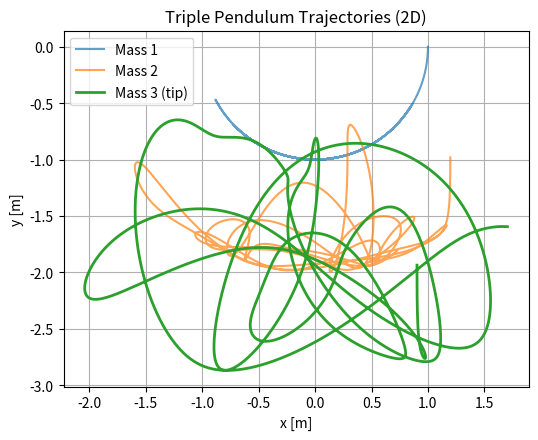
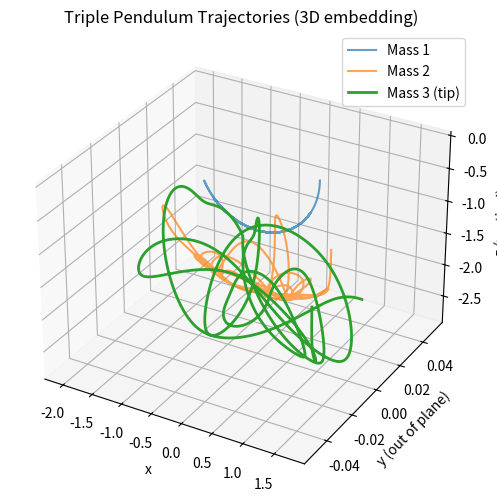
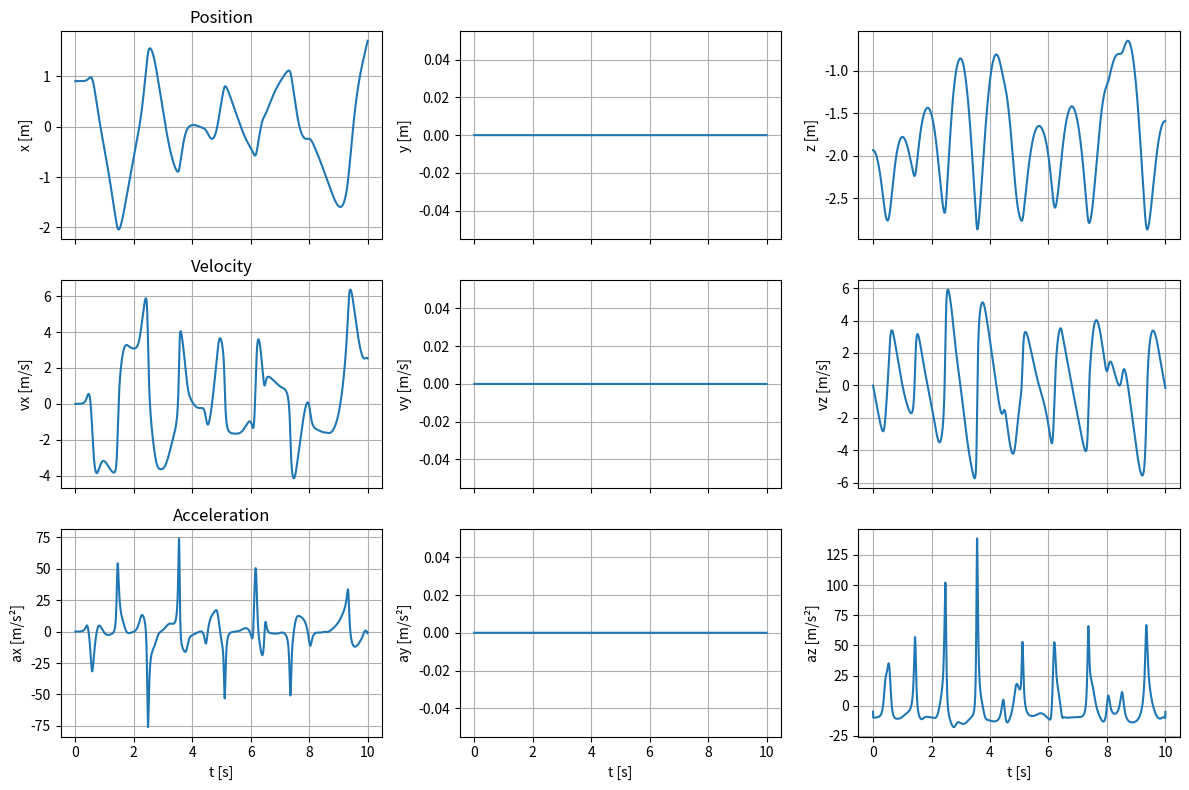
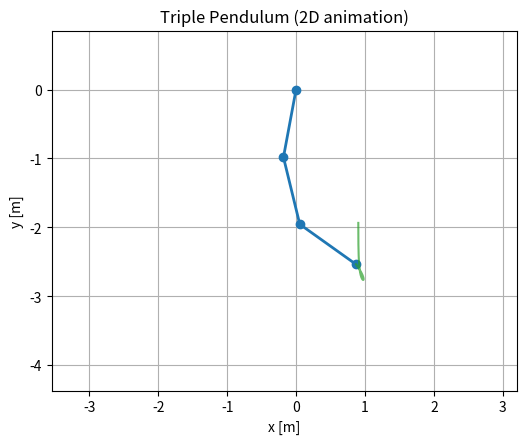

Write Python code to recreate these figures, in order. (Note: this script raises an exception after producing the figures.)
"""
triple_pendulum_sim.py

Simple planar triple pendulum simulation and plotting.

Model:
- 3 point masses m1, m2, m3
- 3 massless rods of lengths l1, l2, l3
- Gravity acts in -y
- Generalized coordinates: theta1, theta2, theta3 (angles from vertical)

Equations of motion are taken from a standard Lagrangian formulation
for a triple pendulum with point masses at the rod ends. They are
implemented as a 3x3 linear system in the angular accelerations
(theta1_ddot, theta2_ddot, theta3_ddot). See e.g. Yesilyurt (2019),
"Equations of Motion Formulation of a Pendulum Containing N-point Masses".
"""

from dataclasses import dataclass
import numpy as np
import matplotlib.pyplot as plt
from matplotlib.animation import FuncAnimation


@dataclass
class TriplePendulumParams:
    g: float = 9.81
    m1: float = 1.0
    m2: float = 1.0
    m3: float = 1.0
    l1: float = 1.0
    l2: float = 1.0
    l3: float = 1.0
    dt: float = 0.001
    t_final: float = 10.0

    # Initial conditions (angles from vertical, rad; angular velocities rad/s)
    theta1_0: float = np.pi / 2.0
    theta2_0: float = 0.1
    theta3_0: float = -0.1
    omega1_0: float = 0.0
    omega2_0: float = 0.0
    omega3_0: float = 0.0


def triple_pendulum_rhs(t, y, p: TriplePendulumParams):
    """
    Right-hand side of the triple pendulum ODE.

    y = [theta1, theta2, theta3, omega1, omega2, omega3]
    Returns dy/dt in the same order.
    """
    theta1, theta2, theta3, omega1, omega2, omega3 = y
    g = p.g
    m1, m2, m3 = p.m1, p.m2, p.m3
    l1, l2, l3 = p.l1, p.l2, p.l3

    # Precompute sines and cosines of angle differences
    s12 = np.sin(theta1 - theta2)
    c12 = np.cos(theta1 - theta2)
    s13 = np.sin(theta1 - theta3)
    c13 = np.cos(theta1 - theta3)
    s21 = np.sin(theta2 - theta1)  # = -s12
    c21 = c12
    s23 = np.sin(theta2 - theta3)
    c23 = np.cos(theta2 - theta3)
    s31 = np.sin(theta3 - theta1)  # = -s13
    c31 = c13
    s32 = np.sin(theta3 - theta2)  # = -s23
    c32 = c23

    # ------------------------------
    # Build 3x3 mass matrix A and RHS b such that A * alpha = b,
    # where alpha = [theta1_ddot, theta2_ddot, theta3_ddot].
    # Equations based on Yesilyurt 2019 (triple pendulum EOM).
    # ------------------------------

    # --- Coefficients for accelerations (A matrix) ---

    # Equation for theta1 (eq. (30) style)
    A11 = (m1 + m2 + m3) * l1 ** 2
    A12 = (m2 + m3) * l1 * l2 * c12
    A13 = m3 * l1 * l3 * c13

    # Equation for theta2 (eq. (31))
    A21 = (m2 + m3) * l1 * l2 * c21
    A22 = (m2 + m3) * l2 ** 2
    A23 = m3 * l2 * l3 * c23

    # Equation for theta3 (eq. (32))
    A31 = m3 * l1 * l3 * c13
    A32 = m3 * l2 * l3 * c23
    A33 = m3 * l3 ** 2

    A = np.array([
        [A11, A12, A13],
        [A21, A22, A23],
        [A31, A32, A33],
    ])

    # --- Non-acceleration terms (N vector), so that A*alpha + N = 0 => A*alpha = -N ---

    # Equation 1 (theta1)
    N1 = (
        g * l1 * (m1 + m2 + m3) * np.sin(theta1)
        + (m2 + m3) * l1 * l2 * s12 * omega1 * omega2
        + m3 * l1 * l3 * s13 * omega1 * omega3
        + (m2 + m3) * l1 * l2 * s21 * (omega1 - omega2) * omega2
        + m3 * l1 * l3 * s31 * (omega1 - omega3) * omega3
    )

    # Equation 2 (theta2)
    N2 = (
        g * l2 * (m2 + m3) * np.sin(theta2)
        + (m2 + m3) * l1 * l2 * s21 * omega1 * omega2
        + m3 * l2 * l3 * s23 * omega2 * omega3
        + (m2 + m3) * l1 * l2 * s21 * (omega1 - omega2) * omega1
        + m3 * l2 * l3 * s32 * (omega2 - omega3) * omega3
    )

    # Equation 3 (theta3)
    N3 = (
        m3 * g * l3 * np.sin(theta3)
        - m3 * l2 * l3 * s23 * omega2 * omega3
        - m3 * l1 * l3 * s13 * omega1 * omega3
        + m3 * l1 * l3 * s31 * (omega1 - omega3) * omega1
        + m3 * l2 * l3 * s32 * (omega2 - omega3) * omega2
    )

    N = np.array([N1, N2, N3])

    # Solve for angular accelerations alpha
    b = -N
    alpha = np.linalg.solve(A, b)
    alpha1, alpha2, alpha3 = alpha

    # Assemble time derivative of state
    dydt = np.array([omega1, omega2, omega3, alpha1, alpha2, alpha3], dtype=float)
    return dydt


def rk4_step(f, t, y, dt, p):
    """One RK4 step."""
    k1 = f(t, y, p)
    k2 = f(t + 0.5 * dt, y + 0.5 * dt * k1, p)
    k3 = f(t + 0.5 * dt, y + 0.5 * dt * k2, p)
    k4 = f(t + dt, y + dt * k3, p)
    return y + (dt / 6.0) * (k1 + 2 * k2 + 2 * k3 + k4)


def simulate_triple_pendulum(p: TriplePendulumParams):
    """Integrate the triple pendulum ODE using RK4."""
    n_steps = int(p.t_final / p.dt) + 1
    t = np.linspace(0.0, p.t_final, n_steps)

    y = np.zeros((n_steps, 6))
    y[0, :] = np.array([
        p.theta1_0, p.theta2_0, p.theta3_0,
        p.omega1_0, p.omega2_0, p.omega3_0
    ])

    for i in range(n_steps - 1):
        y[i + 1, :] = rk4_step(triple_pendulum_rhs, t[i], y[i, :], p.dt, p)

    return t, y


def compute_cartesian_positions(y, p: TriplePendulumParams):
    """Compute x,y positions of the three masses over time."""
    theta1 = y[:, 0]
    theta2 = y[:, 1]
    theta3 = y[:, 2]
    l1, l2, l3 = p.l1, p.l2, p.l3

    # Positions following the usual convention for chained pendula
    x1 = l1 * np.sin(theta1)
    y1 = -l1 * np.cos(theta1)

    x2 = x1 + l2 * np.sin(theta2)
    y2 = y1 - l2 * np.cos(theta2)

    x3 = x2 + l3 * np.sin(theta3)
    y3 = y2 - l3 * np.cos(theta3)

    return x1, y1, x2, y2, x3, y3


def finite_difference(time, data):
    """Compute velocity and acceleration from position via finite differences."""
    dt = time[1] - time[0]
    vel = np.gradient(data, dt)
    acc = np.gradient(vel, dt)
    return vel, acc


def plot_trajectories_2d(time, x1, y1, x2, y2, x3, y3, savepath=None):
    fig, ax = plt.subplots(figsize=(6, 6))
    ax.plot(x1, y1, label="Mass 1", alpha=0.7)
    ax.plot(x2, y2, label="Mass 2", alpha=0.7)
    ax.plot(x3, y3, label="Mass 3 (tip)", linewidth=2.0)
    ax.set_xlabel("x [m]")
    ax.set_ylabel("y [m]")
    ax.set_title("Triple Pendulum Trajectories (2D)")
    ax.legend()
    ax.set_aspect("equal", "box")
    ax.grid(True)

    if savepath is not None:
        fig.savefig(savepath, dpi=200, bbox_inches="tight")


def plot_trajectories_3d(time, x1, y1, x2, y2, x3, y3, savepath=None):
    # Embed y as vertical (z), to mimic x-z plane visualization
    from mpl_toolkits.mplot3d import Axes3D  # noqa: F401

    fig = plt.figure(figsize=(7, 6))
    ax = fig.add_subplot(111, projection="3d")

    z1 = y1
    z2 = y2
    z3 = y3
    y_zero = np.zeros_like(x1)  # out-of-plane axis

    ax.plot(x1, y_zero, z1, label="Mass 1", alpha=0.7)
    ax.plot(x2, y_zero, z2, label="Mass 2", alpha=0.7)
    ax.plot(x3, y_zero, z3, label="Mass 3 (tip)", linewidth=2.0)

    ax.set_xlabel("x")
    ax.set_ylabel("y (out of plane)")
    ax.set_zlabel("z (vertical)")
    ax.set_title("Triple Pendulum Trajectories (3D embedding)")
    ax.legend()

    if savepath is not None:
        fig.savefig(savepath, dpi=200, bbox_inches="tight")


def plot_kinematics_tip3_xyz(time, x3, y3, save_dir=None):
    """
    Make 9 plots: x,y,z position, velocity, acceleration of tip (mass 3).

    We embed y as z (vertical) and set out-of-plane y=0.
    """
    z3 = y3
    y_zero = np.zeros_like(x3)

    # Positions
    vx, ax = finite_difference(time, x3)
    vy, ay = finite_difference(time, y_zero)
    vz, az = finite_difference(time, z3)

    fig, axes = plt.subplots(3, 3, figsize=(12, 8), sharex=True)
    axes = axes.ravel()

    # Position
    axes[0].plot(time, x3)
    axes[0].set_ylabel("x [m]")
    axes[0].set_title("Position")

    axes[1].plot(time, y_zero)
    axes[1].set_ylabel("y [m]")

    axes[2].plot(time, z3)
    axes[2].set_ylabel("z [m]")

    # Velocity
    axes[3].plot(time, vx)
    axes[3].set_ylabel("vx [m/s]")
    axes[3].set_title("Velocity")

    axes[4].plot(time, vy)
    axes[4].set_ylabel("vy [m/s]")

    axes[5].plot(time, vz)
    axes[5].set_ylabel("vz [m/s]")

    # Acceleration
    axes[6].plot(time, ax)
    axes[6].set_ylabel("ax [m/s²]")
    axes[6].set_xlabel("t [s]")
    axes[6].set_title("Acceleration")

    axes[7].plot(time, ay)
    axes[7].set_ylabel("ay [m/s²]")
    axes[7].set_xlabel("t [s]")

    axes[8].plot(time, az)
    axes[8].set_ylabel("az [m/s²]")
    axes[8].set_xlabel("t [s]")

    for ax_ in axes:
        ax_.grid(True)

    fig.tight_layout()

    if save_dir is not None:
        fig.savefig(f"{save_dir}/tip3_kinematics_xyz.png", dpi=200, bbox_inches="tight")


def animate_triple_pendulum_2d(time, x1, y1, x2, y2, x3, y3, savepath=None):
    fig, ax = plt.subplots(figsize=(6, 6))
    ax.set_aspect("equal", "box")
    ax.set_xlim(min(x3) - 1.5, max(x3) + 1.5)
    ax.set_ylim(min(y3) - 1.5, max(y3) + 1.5)
    ax.set_xlabel("x [m]")
    ax.set_ylabel("y [m]")
    ax.set_title("Triple Pendulum (2D animation)")
    ax.grid(True)

    line_links, = ax.plot([], [], "-o", lw=2)
    trail3, = ax.plot([], [], "-", lw=1.5, alpha=0.7, color="C2")

    def init():
        line_links.set_data([], [])
        trail3.set_data([], [])
        return line_links, trail3

    def update(frame):
        x = [0, x1[frame], x2[frame], x3[frame]]
        y = [0, y1[frame], y2[frame], y3[frame]]
        line_links.set_data(x, y)
        trail3.set_data(x3[:frame + 1], y3[:frame + 1])
        return line_links, trail3

    ani = FuncAnimation(fig, update, frames=len(time), init_func=init, blit=True, interval=20)

    if savepath is not None:
        ani.save(savepath, fps=50)

    return ani


def main():
    p = TriplePendulumParams(
        t_final=10.0,
        dt=0.002,
        theta1_0=np.pi / 2,
        theta2_0=0.2,
        theta3_0=-0.3,
        omega1_0=0.0,
        omega2_0=0.0,
        omega3_0=0.0,
    )

    # Simulate
    t, y = simulate_triple_pendulum(p)
    x1, y1, x2, y2, x3, y3 = compute_cartesian_positions(y, p)

    # Plots (you can adapt paths to your results directory)
    plot_trajectories_2d(t, x1, y1, x2, y2, x3, y3, savepath="triple_traj_2d.png")
    plot_trajectories_3d(t, x1, y1, x2, y2, x3, y3, savepath="triple_traj_3d.png")
    plot_kinematics_tip3_xyz(t, x3, y3, save_dir=".")

    # Animation (2D)
    animate_triple_pendulum_2d(t, x1, y1, x2, y2, x3, y3, savepath="triple_pendulum_2d.mp4")

    plt.show()


if __name__ == "__main__":
    main()

